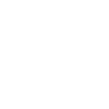
t = 0.00 s
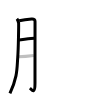
t = 3.25 s
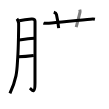
t = 6.50 s
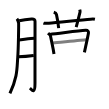
t = 9.50 s
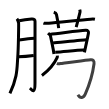
t = 12.75 s
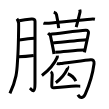
t = 16.00 s

The animated SVG that drew these frames (rendered in a browser with its animation timeline set to each time). Animation: 16 SMIL elements (animate=16); one cycle of 16.00 s.

<svg width="109px" height="109px" viewBox="0 0 px 109px" xmlns="http://www.w3.org/2000/svg" xmlns:xlink="http://www.w3.org/1999/xlink" xml:space="preserve" version="1.1"  baseProfile="full">
<path d="M16.92,18.75c0.83,1,1.47,3.21,1.67,4.17c0.2,0.96-0.21,26.08-0.83,34.17c-0.89,11.51,0.02,19.24-7.83,36.4" style="fill:none;stroke:black;stroke-width:3;opacity:0">
  <animate attributeType="CSS" attributeName="opacity" from="0" to="1" begin="0s" dur="1s" repeatCount="Indefinite" fill="freeze" />
</path>
<path d="M19.2,20.82c3.3-0.82,10.88-1.77,12.41-1.89c2.74-0.22,3.42,1.27,3.42,2.59c0,3.13-0.04,43.86-0.04,61.66c0,12.23-3.33,6.37-5.08,4.91" style="fill:none;stroke:black;stroke-width:3;opacity:0">
  <animate attributeType="CSS" attributeName="opacity" from="0" to="1" begin="1s" dur="1s" repeatCount="Indefinite" fill="freeze" />
</path>
<path d="M18.7,39.92c4.28-0.37,12.1-1.64,15.86-1.67" style="fill:none;stroke:black;stroke-width:3;opacity:0">
  <animate attributeType="CSS" attributeName="opacity" from="0" to="1" begin="2s" dur="1s" repeatCount="Indefinite" fill="freeze" />
</path>
<path d="M18.25,56.75c3.32-0.11,10.99-0.74,15.5-1.33" style="fill:none;stroke:black;stroke-width:3;opacity:0">
  <animate attributeType="CSS" attributeName="opacity" from="0" to="1" begin="3s" dur="1s" repeatCount="Indefinite" fill="freeze" />
</path>
<path d="M43.42,23.08c0.9,0.35,4.53,0.16,5.44,0.09c8.29-0.64,31.64-3.17,41.74-3.99c1.5-0.12,3.57-0.11,4.32,0.06" style="fill:none;stroke:black;stroke-width:3;opacity:0">
  <animate attributeType="CSS" attributeName="opacity" from="0" to="1" begin="4s" dur="1s" repeatCount="Indefinite" fill="freeze" />
</path>
<path d="M53.75,12.25c1.75,0.5,2.53,1.56,2.67,2.17c1.3,5.67,1.83,9.83,2.24,13.73" style="fill:none;stroke:black;stroke-width:3;opacity:0">
  <animate attributeType="CSS" attributeName="opacity" from="0" to="1" begin="5s" dur="1s" repeatCount="Indefinite" fill="freeze" />
</path>
<path d="M79.73,9.6c0.23,0.85,0.53,1.48,0.27,2.53c-1.49,6.14-2.17,9.21-3.8,14.99" style="fill:none;stroke:black;stroke-width:3;opacity:0">
  <animate attributeType="CSS" attributeName="opacity" from="0" to="1" begin="6s" dur="1s" repeatCount="Indefinite" fill="freeze" />
</path>
<path d="M48.08,33.08c0.34,0.35,2.19,1.87,2.29,2.34c1.38,7.08,2.67,11.77,3.62,18.61" style="fill:none;stroke:black;stroke-width:3;opacity:0">
  <animate attributeType="CSS" attributeName="opacity" from="0" to="1" begin="7s" dur="1s" repeatCount="Indefinite" fill="freeze" />
</path>
<path d="M49.75,34.42c8.97-0.81,27.61-3.52,35.9-4.05c2.47-0.16,2.96,1.43,2.84,2.32c-0.46,3.24-2.95,14.31-4.07,19.73" style="fill:none;stroke:black;stroke-width:3;opacity:0">
  <animate attributeType="CSS" attributeName="opacity" from="0" to="1" begin="8s" dur="1s" repeatCount="Indefinite" fill="freeze" />
</path>
<path d="M53.08,42.92c5.05-0.45,30.61-3.04,33.17-3.17" style="fill:none;stroke:black;stroke-width:3;opacity:0">
  <animate attributeType="CSS" attributeName="opacity" from="0" to="1" begin="9s" dur="1s" repeatCount="Indefinite" fill="freeze" />
</path>
<path d="M55.25,52.25c8.37-0.43,20.43-1.97,28.83-2.17" style="fill:none;stroke:black;stroke-width:3;opacity:0">
  <animate attributeType="CSS" attributeName="opacity" from="0" to="1" begin="10s" dur="1s" repeatCount="Indefinite" fill="freeze" />
</path>
<path d="M57.31,55.54c0.04,0.47,0.2,1.25-0.08,1.89c-2.16,4.82-7.08,11.9-15.31,18.07" style="fill:none;stroke:black;stroke-width:3;opacity:0">
  <animate attributeType="CSS" attributeName="opacity" from="0" to="1" begin="11s" dur="1s" repeatCount="Indefinite" fill="freeze" />
</path>
<path d="M56.9,63.28c0.89,0.42,2.14,0.56,3.58,0.28c1.43-0.28,26.62-3.49,30.18-3.82c2.21-0.21,3.75,1.1,3.37,4.03C92.72,73.89,90.25,83,85.25,94.08c-1.76,3.9-4.97,4.74-7.31,0.6" style="fill:none;stroke:black;stroke-width:3;opacity:0">
  <animate attributeType="CSS" attributeName="opacity" from="0" to="1" begin="12s" dur="1s" repeatCount="Indefinite" fill="freeze" />
</path>
<path d="M67.7,66.79c0.3,0.24-0.04,1.49-0.25,1.95c-2.08,4.59-4.15,8.46-11.59,13.99" style="fill:none;stroke:black;stroke-width:3;opacity:0">
  <animate attributeType="CSS" attributeName="opacity" from="0" to="1" begin="13s" dur="1s" repeatCount="Indefinite" fill="freeze" />
</path>
<path d="M67.8,73.76c2.91,1.2,6.63,4.41,8.05,7.45" style="fill:none;stroke:black;stroke-width:3;opacity:0">
  <animate attributeType="CSS" attributeName="opacity" from="0" to="1" begin="14s" dur="1s" repeatCount="Indefinite" fill="freeze" />
</path>
<path d="M50.75,71.75c0.59,0.35,1.47,1.99,1.47,2.71c0,2.79-0.42,5.29-0.42,11.19c0,1.44,0.48,2.36,2.11,2.2c3.79-0.37,15.39-1.45,22.01-1.93c1.44-0.11,3.62,0.33,4.33,0.33" style="fill:none;stroke:black;stroke-width:3;opacity:0">
  <animate attributeType="CSS" attributeName="opacity" from="0" to="1" begin="15s" dur="1s" repeatCount="Indefinite" fill="freeze" />
</path>
</svg>
